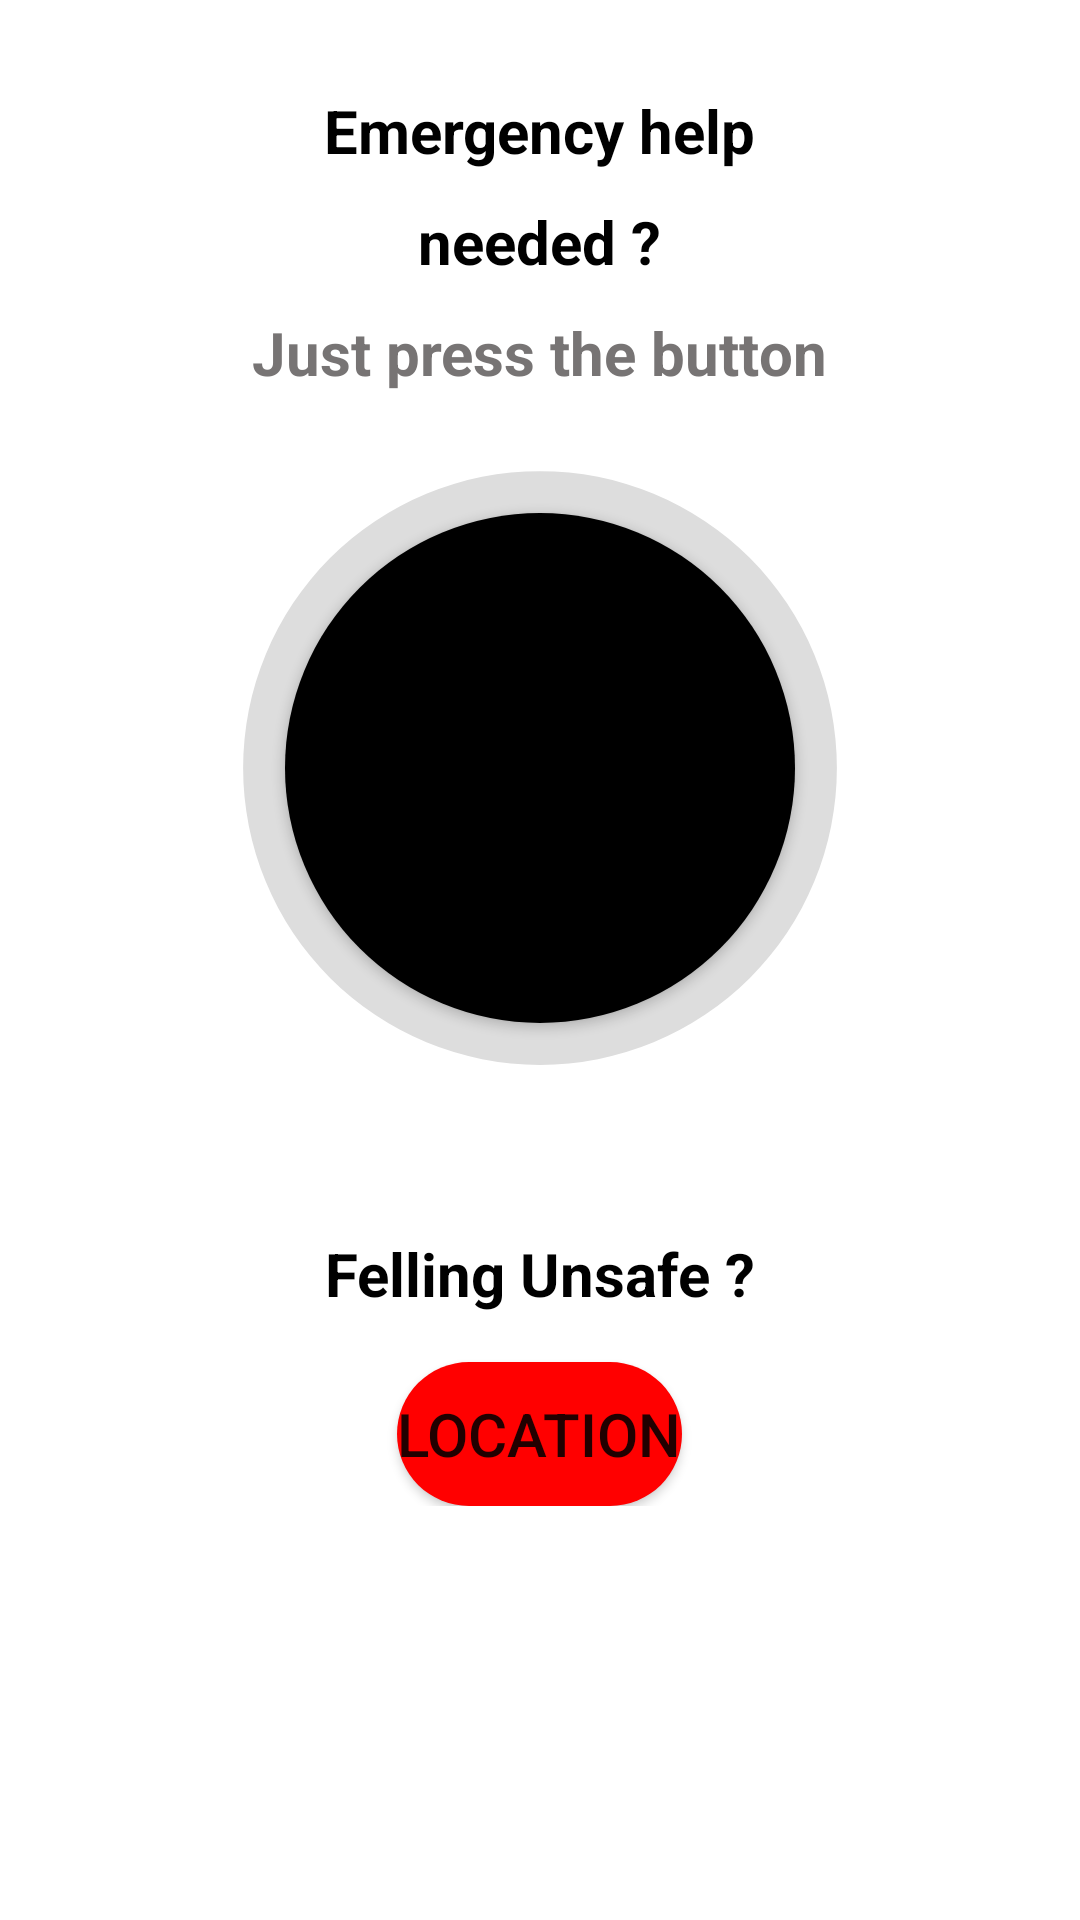

Reconstruct the res/layout file that produces this screen, plus the resources it refers to.
<!-- AndroidManifest.xml: application theme Theme.OnEmerge -->
<!-- res/layout/fragment_home.xml -->
<?xml version="1.0" encoding="utf-8"?>
<ScrollView xmlns:android="http://schemas.android.com/apk/res/android"
    xmlns:app="http://schemas.android.com/apk/res-auto"
    xmlns:tools="http://schemas.android.com/tools"
    android:id="@+id/main"
    android:layout_width="match_parent"
    android:layout_height="match_parent"
    tools:context=".Entermobilenumberone">

    <LinearLayout
        android:layout_width="match_parent"
        android:layout_height="match_parent"
        android:gravity="center_horizontal"
        android:orientation="vertical">

        <TextView
            android:id="@+id/textView10"
            android:layout_width="wrap_content"
            android:layout_height="wrap_content"
            android:layout_marginTop="30dp"
            android:text="Emergency help"
            android:textSize="20dp"
            android:textStyle="bold"
            android:textColor="@color/colourtextfirst"/>
        <TextView
            android:id="@+id/textView9"
            android:layout_width="wrap_content"
            android:layout_height="wrap_content"
            android:layout_marginTop="10dp"
            android:text="needed ?"
            android:textSize="20dp"
            android:textStyle="bold"
            android:textColor="@color/colourtextfirst"/>

        <TextView
            android:id="@+id/textView8"
            android:layout_width="wrap_content"
            android:layout_height="wrap_content"
            android:layout_marginTop="10dp"
            android:text="Just press the button"
            android:textSize="20dp"
            android:textStyle="bold"
            android:textColor="@color/colourtextsecond"/>

        <FrameLayout
            android:layout_width="wrap_content"
            android:layout_height="wrap_content">

            <ProgressBar
                android:id="@+id/progress_bar"
                android:layout_width="250dp"
                android:layout_height="250dp"
                android:indeterminate="false"
                android:max="100"
                android:progress="0"
                style="@style/Widget.AppCompat.ProgressBar.Horizontal"
                android:progressDrawable="@drawable/circular_progress"
                android:rotation="0" />
            <Button
                android:id="@+id/b1"
                android:layout_width="170dp"
                android:layout_height="170dp"
                android:layout_gravity="center"
                android:background="@drawable/sosbutton"
                android:text="SOS"
                android:textAlignment="center"
                android:textSize="20sp" />
        </FrameLayout>

        <TextView
            android:id="@+id/textView2"
            android:layout_width="wrap_content"
            android:layout_height="wrap_content"
            android:layout_marginTop="30dp"
            android:text="Felling Unsafe ?"
            android:textSize="20dp"
            android:textStyle="bold"
            android:textColor="@color/colourtextfirst"/>

        <Button
            android:id="@+id/b2"
            android:background="@drawable/btn"
            android:layout_width="wrap_content"
            android:layout_height="wrap_content"
            android:layout_marginStart="8dp"
            android:layout_marginTop="16dp"
            android:layout_marginEnd="8dp"
            android:textAlignment="center"
            android:textSize="20sp"
            android:text="Location"
            android:onClick="Location"
            app:layout_constraintBottom_toBottomOf="parent"
            app:layout_constraintEnd_toEndOf="parent"
            app:layout_constraintStart_toStartOf="parent"
            app:layout_constraintTop_toBottomOf="@+id/b1" />

    </LinearLayout>

</ScrollView>
<!-- resources referenced by this layout -->
<resources>
  <color name="colourtextfirst">#000000</color>
  <color name="colourtextsecond">#777474</color>
  <!-- drawable btn (drawable) -->
  <?xml version="1.0" encoding="utf-8"?>
  <shape xmlns:android="http://schemas.android.com/apk/res/android"
      android:shape="rectangle">
      <solid android:color="#FF0000" /> 
      <corners android:radius="1000dp" />
  
  </shape>
  <!-- drawable circular_progress (drawable) -->
  <layer-list xmlns:android="http://schemas.android.com/apk/res/android">
      <item>
          <shape
              android:shape="ring"
              android:thicknessRatio="16"
              android:useLevel="false">
              <solid android:color="#DDD" />
          </shape>
      </item>
      <item>
          <rotate
              android:fromDegrees="270"
              android:toDegrees="270">
              <shape
                  android:shape="ring"
                  android:thicknessRatio="16"
                  android:useLevel="true">
                  <gradient
                      android:startColor="#FF03DAC5"
                      android:endColor="#FF03DAC5"
                      android:type="sweep" />
              </shape>
          </rotate>
      </item>
  </layer-list>
  <!-- drawable sosbutton (drawable) -->
  <?xml version="1.0" encoding="utf-8"?>
  <shape xmlns:android="http://schemas.android.com/apk/res/android"
      android:shape="oval"> 
      <solid android:color="#000000" /> 
  </shape>
  <style name="Theme.OnEmerge" parent="Theme.MaterialComponents.DayNight.DarkActionBar">
          
          <item name="colorPrimary">@color/purple_500</item>
          <item name="colorPrimaryVariant">@color/purple_700</item>
          <item name="colorOnPrimary">@color/white</item>
          
          <item name="colorSecondary">@color/teal_200</item>
          <item name="colorSecondaryVariant">@color/teal_700</item>
          <item name="colorOnSecondary">@color/black</item>
          
          <item name="android:statusBarColor">?attr/colorPrimaryVariant</item>
          
      </style>
  <color name="purple_500">#FF0000</color>
      //APPBAR
  <color name="purple_700">#FF0000</color>
      //upperbar
  <color name="white">#FFFFFFFF</color>
  <color name="teal_200">#FF0000</color>
      //message
  <color name="teal_700">#FF018786</color>
  <color name="black">#FFF9F9</color>
</resources>
